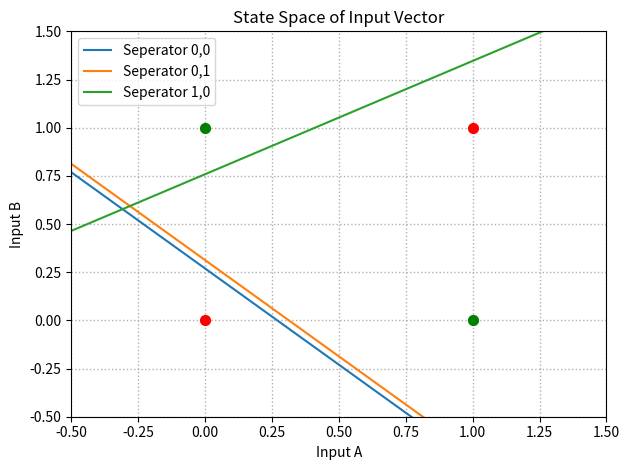

Recreate this plot in Python.
import numpy as np
import scipy.special
import matplotlib.pyplot as plt

class NeuralNetwork:
    def __init__(self, numInputNodes, numOutputNodes, learningRate, *numHiddenNodesPerLayer):
        self.numInputNodes = numInputNodes + 1
        self.numHiddenNodesPerLayer = [numHiddenNodes + 1 for numHiddenNodes in numHiddenNodesPerLayer]
        self.numOutputNodes = numOutputNodes
        self.numLayers = len(numHiddenNodesPerLayer) + 1

        self.learningRate = learningRate

        self.activation = lambda x: scipy.special.expit(x)

        
        self.weights = []

        if self.numLayers <= 1 or self.numHiddenNodesPerLayer[0] <= 1:
            self.weights.append(np.random.normal(
                0.0,
                pow(self.numOutputNodes, -0.5),
                (self.numOutputNodes, self.numInputNodes)
            ))
        else:
            self.weights.append(np.random.normal(
                0.0,
                pow(self.numHiddenNodesPerLayer[0] - 1, -0.5),
                (self.numHiddenNodesPerLayer[0] - 1, self.numInputNodes)
            ))

            for i in range(1, self.numLayers - 1):
                self.weights.append(np.random.normal(
                    0.0,
                    pow(self.numHiddenNodesPerLayer[i] - 1, -0.5),
                    (self.numHiddenNodesPerLayer[i] - 1, self.numHiddenNodesPerLayer[i - 1])
                ))

            self.weights.append(np.random.normal(
                0.0,
                pow(self.numOutputNodes, -0.5),
                (self.numOutputNodes, self.numHiddenNodesPerLayer[-1])
            ))

    def train(self, inputs, targets):
        inputs = np.append(np.array(inputs, ndmin=2), [[1]], axis=1).T
        targets = np.array(targets, ndmin=2).T

        activationInputs = [None]
        activationOutputs = [inputs]
        for layerIdx in range(self.numLayers):
            activationInputs.append(np.dot(self.weights[layerIdx], activationOutputs[-1]))
            activationOutputs.append(self.activation(activationInputs[-1]))
            if layerIdx < self.numLayers - 1:
                activationOutputs[-1] = np.append(activationOutputs[-1], [[1]], axis=0)
        # print("Activation Inputs:\n", activationInputs)
        # print("Activation Outputs:\n", activationOutputs)

        errors = self.calculateErrors(targets, activationOutputs)
        # print("Errors:\n", errors)
        self.updateWeights(activationOutputs, errors)
        # print("------------------------------------------")

    def calculateErrors(self, targets, activationOutputs):
        errors = [0 for layer in range(self.numLayers)]
        errors[-1] = targets - activationOutputs[-1]
        for layerIdx in range(1, self.numLayers):
            errors[-(layerIdx + 1)] = np.dot(self.weights[-layerIdx].T, errors[layerIdx])
        return errors

    def updateWeights(self, activationOutputs, errors):
        for layerIdx in range(1, self.numLayers + 1):
            # print(f"WEIGHTS:\n{self.weights}")
            layerError = errors[-layerIdx]
            activationOutput = activationOutputs[-layerIdx]
            prevActivationOutput = activationOutputs[-(layerIdx + 1)]
            # print(f"Layer Error:\t {layerError.shape}\n{layerError}")
            # print(f"Activation Output:\t {activationOutput.shape}\n{activationOutput}")
            # print(f"Prev Activation Output T:\t {prevActivationOutput.T.shape}\n{prevActivationOutput.T}")
            product = (layerError * activationOutput * (1.0 - activationOutput))
            if layerIdx > 1:
                product = product[:-1]
            # print(f"Product:\t{product.shape}\n{product}")
            # print(f"Weight:\n{self.weights[-layerIdx]}")
            dotProduct = (prevActivationOutput @ product.T).T
            # print(f"dotProduct:\n{dotProduct}")
            self.weights[-layerIdx] += self.learningRate * dotProduct
            # print("==========================================")

    def query(self, inputs):
        inputs = np.append(np.array(inputs, ndmin=2), [[1]], axis=1).T

        activationInputs = [None]
        activationOutputs = [inputs]
        for layerIdx in range(self.numLayers):
            activationInput = np.dot(self.weights[layerIdx], activationOutputs[-1])
            if len(activationInput.shape) != 2:
                activationInput = np.reshape(activationInput, (activationInput.shape[0], 1))
            activationInputs.append(activationInput)
            activationOutputs.append(self.activation(activationInputs[-1]))
            if layerIdx < self.numLayers - 1:
                activationOutputs[-1] = np.append(activationOutputs[-1], [1])

        return activationOutputs[-1][0][0]
    
    def trainUntilPass(self, inputs, targets, maxIterations=10000, minPrecision=0.01):
        numIterations = 0
        precision = np.inf

        outputs = np.array([0 for target in targets], dtype=float)
        targets = np.array(targets)

        while numIterations < maxIterations and precision > minPrecision:
            for index in range(len(inputs)):
                self.train(inputs[index], targets[index])

            for index in range(len(inputs)):
                output = neuralNetwork.query(inputs[index])
                outputs[index] = output

            precision = np.sum(np.abs(targets - outputs)) / len(inputs)
            numIterations += 1

            print("Iteration:\t", numIterations)
            print("Precision:\t", precision)
            print("\n")

        for index in range(len(inputs)):
            print("Inputs:\t", inputs[index])
            print("Outputs:\t", outputs[index])

    def showStateSpaceRepresentation(self, inputs, targets):
        for layerIdx in range(self.numLayers):
            weights = self.weights[layerIdx]
            for weightIdx, weight in enumerate(weights):
                bias = weight[-1]
                seperatorLineX = np.linspace(-1, 2, 100)
                seperatorLineY = (-weight[0]/weight[1])*seperatorLineX-(bias/weight[1])
                plt.plot(seperatorLineX, seperatorLineY, label=f"Seperator {layerIdx},{weightIdx}")

        for inputPair, target in zip(inputs, targets):
            color = "red" if target == 0 else "green"
            plt.scatter(inputPair[0], inputPair[1], s=50, color=color, zorder=3)

        plt.xlim(-0.5, 1.5)
        plt.ylim(-0.5, 1.5)

        plt.xlabel("Input A")
        plt.ylabel("Input B")
        plt.title("State Space of Input Vector")

        plt.legend()

        plt.grid(True, linewidth=1, linestyle=":")
        plt.tight_layout()
        plt.show()

        

    
neuralNetwork = NeuralNetwork(2, 1, 0.1, 2)
inputs = [
  [0,0],
  [0,1],
  [1,0],
  [1,1]
]
targets = [0, 1, 1, 0]
neuralNetwork.trainUntilPass(inputs, targets, maxIterations=10000, minPrecision=0.1)
neuralNetwork.showStateSpaceRepresentation(inputs, targets)